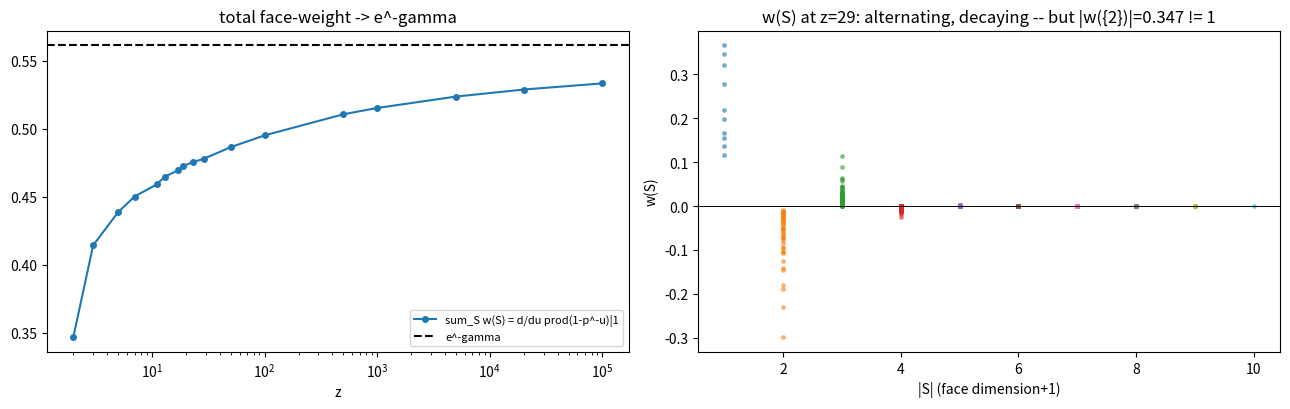

Write Python code to recreate this figure.
#!/usr/bin/env python3
"""
Node 14 -- D4's positive-region half.

Exact identity: d/du [prod_{p<=z} (1 - p^{-u})]_{u=1}
              = sum_{S subset P_z} w(S)
              = delta(z) * sum_{p<=z} (log p)/(p-1),
where w(S) = (-1)^{|S|+1} log(prod S)/(prod S), delta(z)=prod(1-1/p).
Two proofs in DERIVATIONS.md (subset expansion; calculus).
K-theoretic home: ch(lambda_{-1}(E_z)) with equivariant Chern roots
-u*log p. As z->infty the total tends to e^{-gamma}.

Also: exact obstruction -- no ORDINARY positive geometry can carry
w(S) as stratum residues (logarithmic residues are +-1; |w({2})| =
(log 2)/2 is not). The refined home is the DIFFERENTIATED (stringy)
simplex: prime logs as exponents, u-derivative at u=1.
"""

import math

def primes_upto(n):
    s = bytearray(b'\x01')*(n+1); s[:2] = b'\x00\x00'
    for i in range(2, int(math.isqrt(n))+1):
        if s[i]: s[i*i:n+1:i] = b'\x00'*(((n - i*i)//i)+1)
    return [i for i, b in enumerate(s) if b]

def total_weight(z):
    # RHS of the identity: delta(z) * sum (log p)/(p-1)  (= sum_S w(S))
    ps = primes_upto(z)
    delta = 1.0; s = 0.0
    for p in ps:
        delta *= (1 - 1/p); s += math.log(p)/(p-1)
    return delta*s

zs = [2,3,5,7,11,13,17,19,23,29,50,100,500,1000,5000,20000,100000]
tot = [total_weight(z) for z in zs]
eg = math.exp(-0.5772156649015329)
for z, t in zip(zs, tot):
    print(f"z={z:6d}: sum_S w(S) = {t:.6f}")
print(f"e^-gamma = {eg:.6f}")

# figure: (a) total -> e^-gamma ; (b) |w(S)| vs |S| at z=29 (why the
# question was asked: alternating, residue-like decay -- yet +-1
# obstruction forbids the literal reading)
import itertools
ps = primes_upto(29)
bydim = {}
for r in range(1, len(ps)+1):
    vals = []
    for S in itertools.combinations(ps, r):
        prod = 1
        for p in S: prod *= p
        vals.append(((-1)**(r+1))*math.log(prod)/prod)
    bydim[r] = vals

import matplotlib; matplotlib.use("Agg")
import matplotlib.pyplot as plt
fig, axx = plt.subplots(1, 2, figsize=(13, 4.2))
axx[0].semilogx(zs, tot, 'o-', ms=4, label="sum_S w(S) = d/du prod(1-p^-u)|1")
axx[0].axhline(eg, color='k', ls='--', label="e^-gamma")
axx[0].set_xlabel("z"); axx[0].set_title("total face-weight -> e^-gamma")
axx[0].legend(fontsize=8)
for r, vals in bydim.items():
    axx[1].scatter([r]*len(vals), vals, s=6, alpha=0.5)
axx[1].axhline(0, color='k', lw=0.7)
axx[1].set_xlabel("|S| (face dimension+1)"); axx[1].set_ylabel("w(S)")
axx[1].set_title("w(S) at z=29: alternating, decaying -- but |w({2})|=0.347 != 1")
fig.tight_layout(); fig.savefig("face_weights.png", dpi=110)
print("figure -> face_weights.png")
